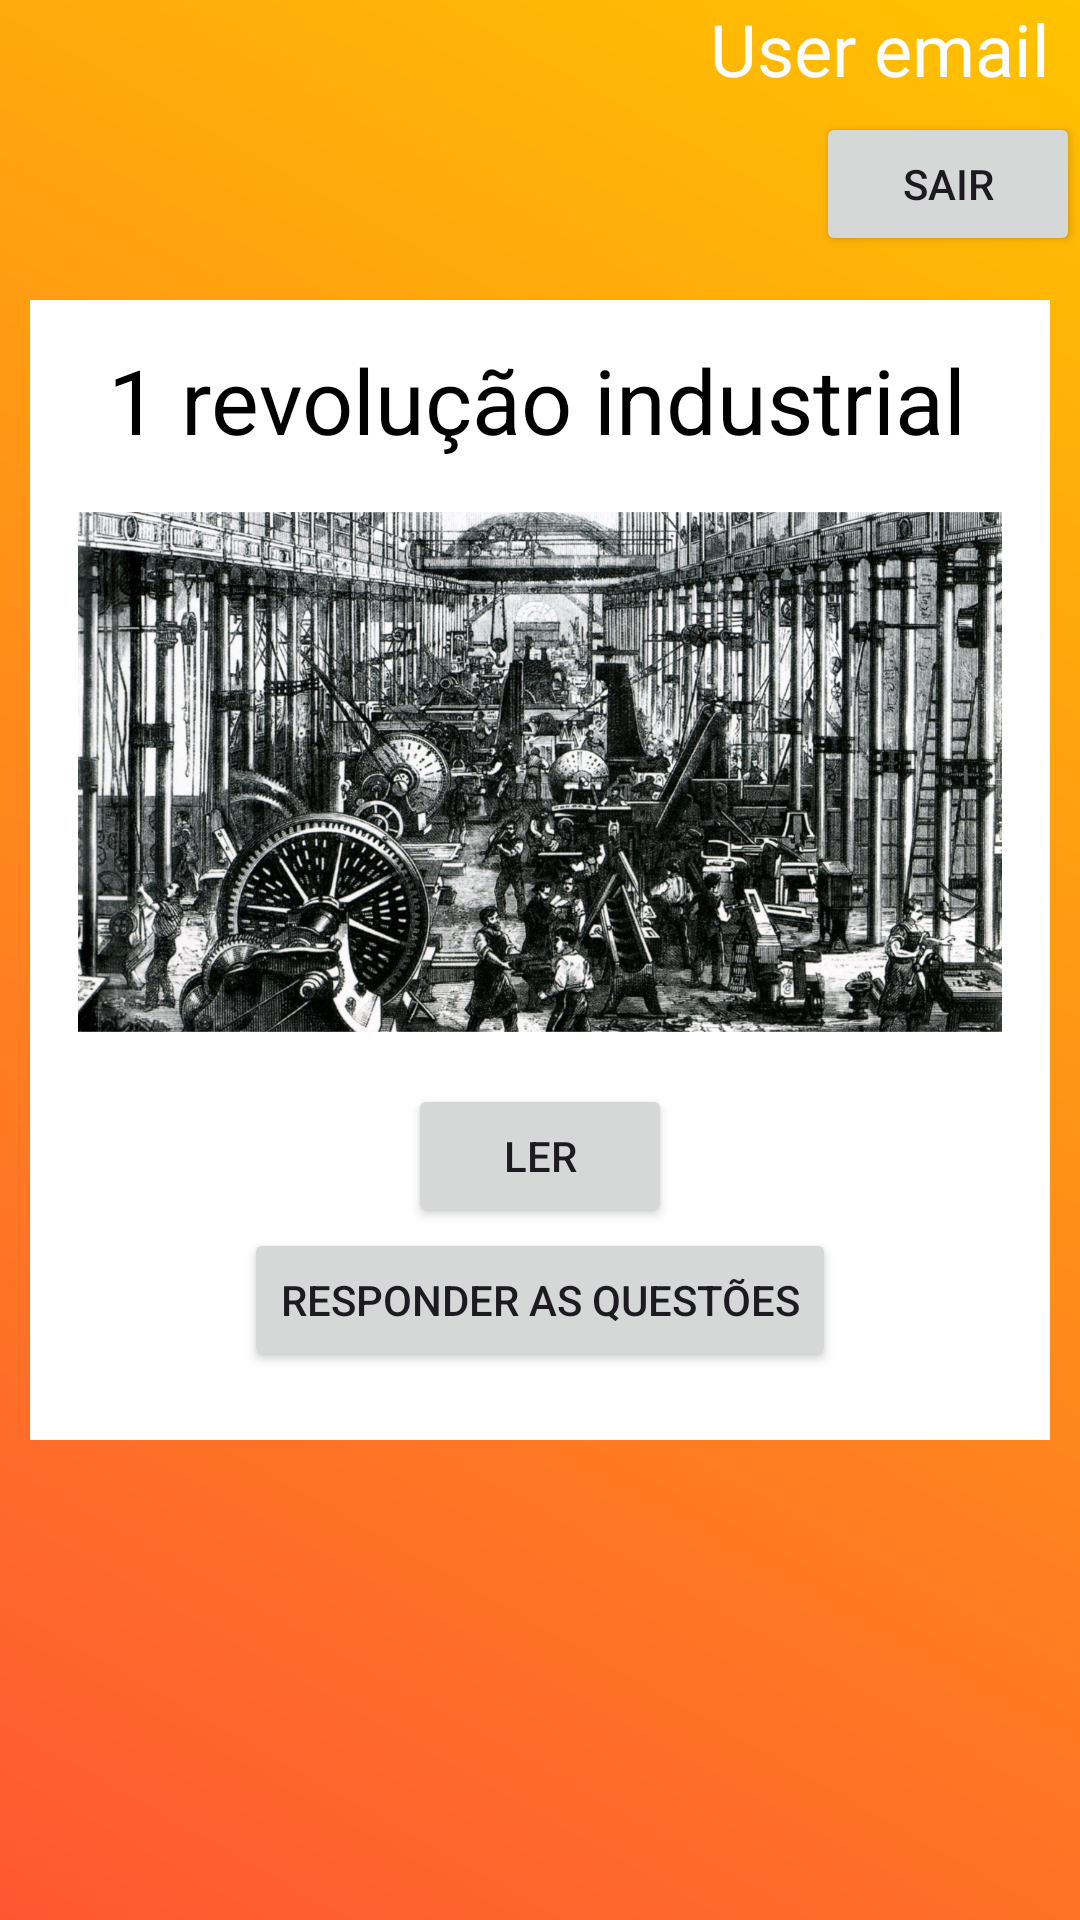

Reconstruct the res/layout file that produces this screen, plus the resources it refers to.
<!-- AndroidManifest.xml: application theme Theme.HistoryQuestioner -->
<!-- res/layout/activity_home.xml -->
<?xml version="1.0" encoding="utf-8"?>
<androidx.constraintlayout.widget.ConstraintLayout xmlns:android="http://schemas.android.com/apk/res/android"
    xmlns:app="http://schemas.android.com/apk/res-auto"
    xmlns:tools="http://schemas.android.com/tools"
    android:id="@+id/main"
    android:layout_width="match_parent"
    android:layout_height="match_parent"
    android:background="@drawable/background"
    tools:context=".view.Home.Home">
    <TextView
        android:id="@+id/userEmail"
        android:layout_width="wrap_content"
        android:layout_height="wrap_content"
        android:layout_marginStart="10dp"
        android:layout_marginEnd="10dp"
        android:text="User email"
        android:textColor="@color/white"
        android:textSize="24sp"
        app:layout_constraintEnd_toEndOf="parent"
        app:layout_constraintTop_toTopOf="parent" />

    <Button
        android:id="@+id/btnLogout"
        android:layout_width="wrap_content"
        android:layout_height="wrap_content"
        android:layout_marginTop="5dp"
        android:text="@string/logout"
        app:layout_constraintEnd_toEndOf="parent"
        app:layout_constraintTop_toBottomOf="@id/userEmail" />

    <View
        android:id="@+id/square1"
        android:layout_width="340dp"
        android:layout_height="380dp"
        android:layout_marginTop="100dp"
        android:background="@color/white"
        app:layout_constraintEnd_toEndOf="parent"
        app:layout_constraintStart_toStartOf="parent"
        app:layout_constraintTop_toTopOf="parent" />

    <TextView
        android:id="@+id/titleTheme1"
        android:layout_width="wrap_content"
        android:layout_height="wrap_content"
        android:layout_marginStart="26dp"
        android:layout_marginTop="13dp"
        android:text="@string/titleTheme1"
        android:textColor="@color/black"
        android:textSize="30sp"
        app:layout_constraintStart_toStartOf="@id/square1"
        app:layout_constraintTop_toTopOf="@id/square1" />

    <ImageView
        android:id="@+id/industrialRevolutionImage"
        android:layout_width="308dp"
        android:layout_height="208dp"
        android:contentDescription="@string/imageDescription"
        android:src="@drawable/firstinsutrial_revolution_image"
        app:layout_constraintEnd_toEndOf="parent"
        app:layout_constraintStart_toStartOf="parent"
        app:layout_constraintTop_toBottomOf="@id/titleTheme1" />


    <Button
        android:id="@+id/btnReadFirstTheme"
        android:layout_width="wrap_content"
        android:layout_height="wrap_content"
        android:layout_marginBottom="5dp"
        android:text="@string/read"
        app:layout_constraintEnd_toEndOf="parent"
        app:layout_constraintStart_toStartOf="parent"
        app:layout_constraintTop_toBottomOf="@+id/industrialRevolutionImage" />
    <WebView
        android:id="@+id/textAboutThemeOne"
        android:layout_width="match_parent"
        android:layout_height="match_parent"
        android:visibility="gone"/>

    <Button
        android:id="@+id/answerTheQuestions"
        android:layout_width="wrap_content"
        android:layout_height="wrap_content"
        android:text="@string/answerTheQuestions"
        app:layout_constraintEnd_toEndOf="parent"
        app:layout_constraintStart_toStartOf="parent"
        app:layout_constraintTop_toBottomOf="@id/btnReadFirstTheme"/>
</androidx.constraintlayout.widget.ConstraintLayout>
<!-- resources referenced by this layout -->
<resources>
  <color name="black">#FF000000</color>
  <color name="white">#FFFFFFFF</color>
  <!-- drawable background (drawable) -->
  <?xml version="1.0" encoding="utf-8"?>
  <shape xmlns:android="http://schemas.android.com/apk/res/android">
      <gradient android:angle="45"
          android:startColor="#FF5733"
          android:endColor="#FFC300" />
  </shape>
  <!-- drawable firstinsutrial_revolution_image: jpeg bitmap (drawable, 439045 bytes) -->
  <string name="answerTheQuestions">responder as questões</string>
  <string name="imageDescription">primeira imagem sobre a revolução industrial</string>
  <string name="logout">sair</string>
  <string name="read">ler</string>
  <string name="titleTheme1">1 revolução industrial</string>
  <style name="Theme.HistoryQuestioner" parent="Base.Theme.HistoryQuestioner" />
  <style name="Base.Theme.HistoryQuestioner" parent="Theme.Material3.DayNight.NoActionBar">
          
          
      </style>
</resources>
